Labelled photos from "Match", an image-classification folder in ROMOHHR/LeatherTextureMatcher. The possible labels are: leather texture B 1, leather texture B 2, leather texture B 3, leather texture B 4, leather texture M 1, leather texture M 10, leather texture M 2, leather texture M 3, leather texture M 4, leather texture M 5, leather texture M 6, leather texture M 7, leather texture M 8, leather texture M 9, leather texture S 1, leather texture S 10, leather texture S 11, leather texture S 12, leather texture S 13, leather texture S 14, leather texture S 15, leather texture S 16, leather texture S 17, leather texture S 18, leather texture S 19, leather texture S 2, leather texture S 20, leather texture S 21, leather texture S 22, leather texture S 23, leather texture S 24, leather texture S 25, leather texture S 26, leather texture S 3, leather texture S 4, leather texture S 5, leather texture S 6, leather texture S 7, leather texture S 8, leather texture S 9.

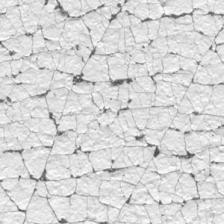
Label: leather texture S 20

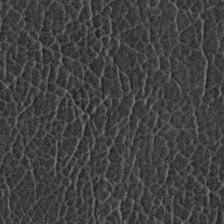
Label: leather texture S 17

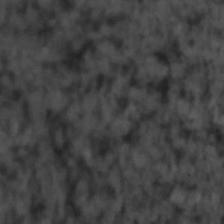
Label: leather texture S 26

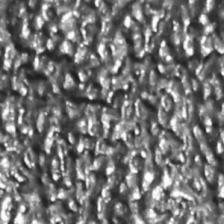
Label: leather texture S 5

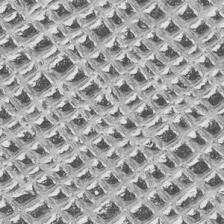
Label: leather texture S 13

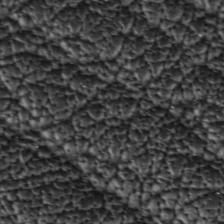
Label: leather texture M 2
